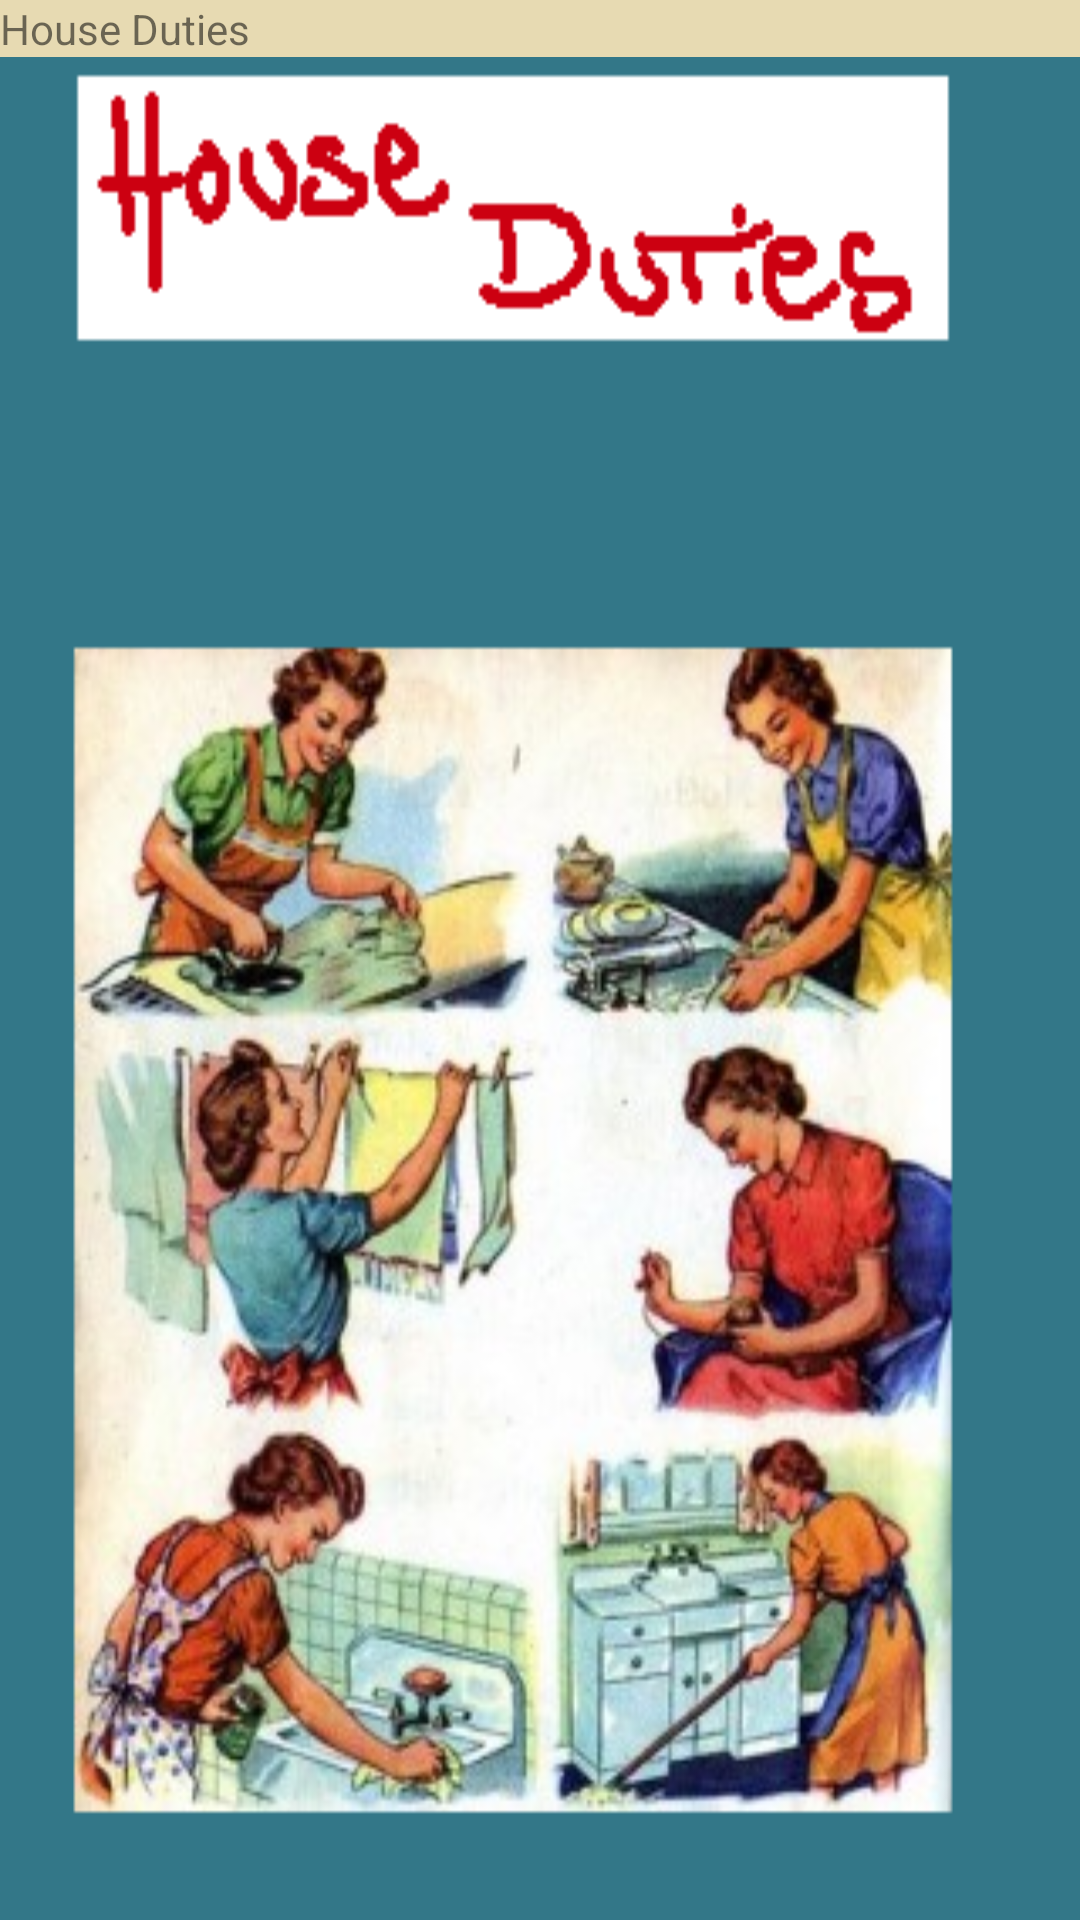

Android layout source for this screen:
<!-- AndroidManifest.xml: fallback theme Theme.MaterialComponents.DayNight.NoActionBar -->
<!-- res/layout/main.xml -->
<?xml version="1.0" encoding="utf-8"?>
<LinearLayout xmlns:android="http://schemas.android.com/apk/res/android"
    style="@style/splash" android:id="@+id/splashLayout">
	<TextView  style="@style/header" android:text="@string/app_name"/>
</LinearLayout>
<!-- resources referenced by this layout -->
<resources>
  <string name="app_name">House Duties</string>
  <style name="header">
  		<item name="android:layout_width">fill_parent</item>
  		<item name="android:layout_height">wrap_content</item>
  		<item name="android:stretchColumns">1</item>
  		<item name="android:layout_gravity">center</item>
  		<item name="android:background">@color/formTitleBgColor2</item>
  		<item name="android:layout_marginBottom">50dip</item>
  	</style>
  <style name="splash">
  		<item name="android:layout_width">fill_parent</item>
  		<item name="android:layout_height">fill_parent</item>
  		<item name="android:orientation">vertical</item>
  		<item name="android:background">@drawable/splash</item>
  	</style>
  <color name="formTitleBgColor2">#E7DAB2</color>
  <!-- drawable splash: png bitmap (drawable, 203492 bytes) -->
</resources>
